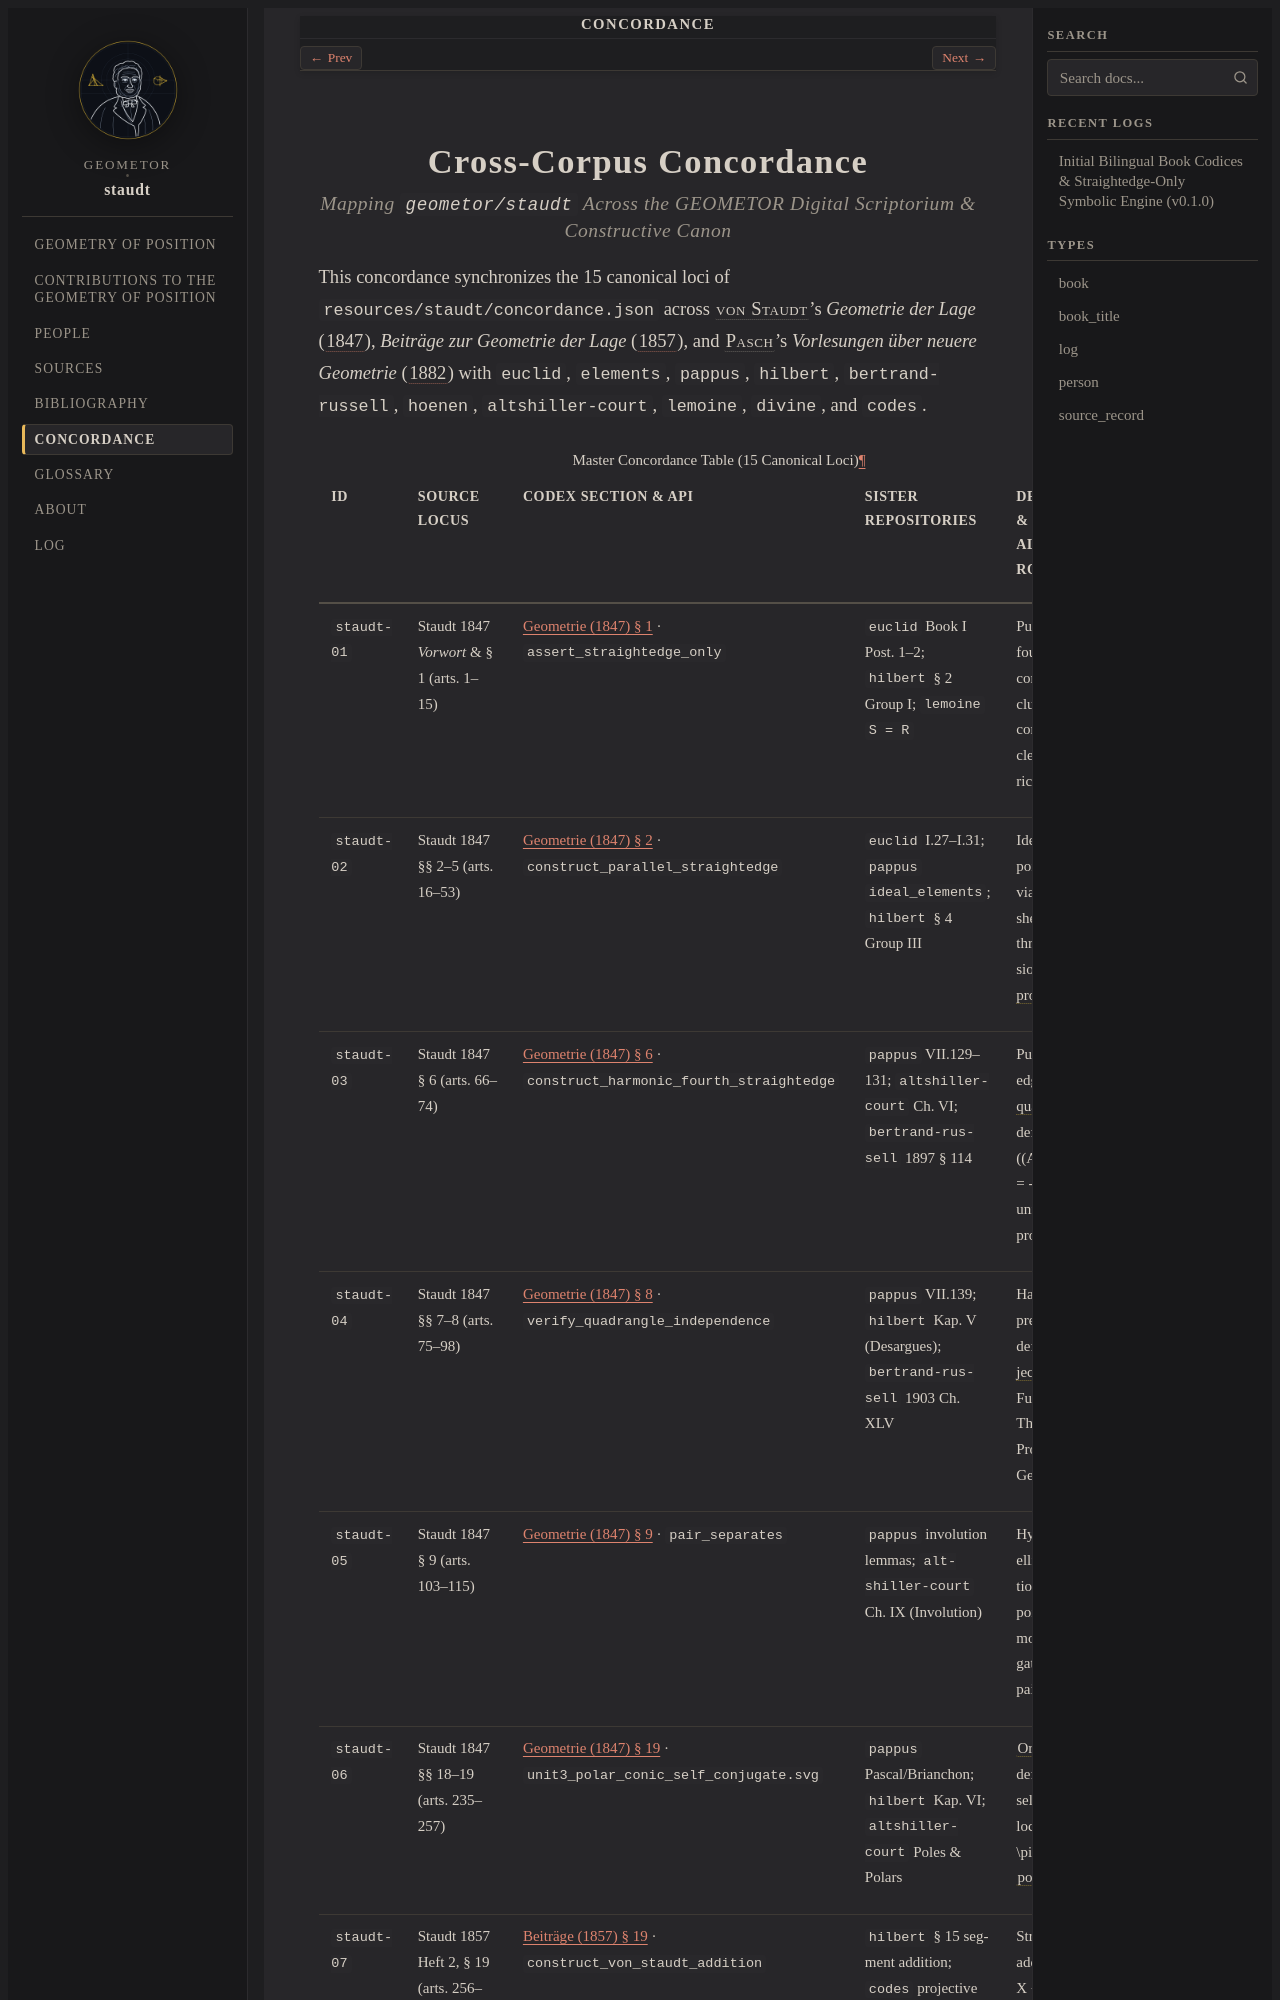

repository: geometor/staudt · page: concordance.html · generator: sphinx

:navigation: header
:order: 14
:nav_title: Concordance

.. _concordance:

Cross-Corpus Concordance
========================

.. rubric:: Mapping ``geometor/staudt`` Across the GEOMETOR Digital Scriptorium & Constructive Canon

This concordance synchronizes the 15 canonical loci of ``resources/staudt/concordance.json`` across :person:`von Staudt <staudt>`'s *Geometrie der Lage* (:cite:`1847 <staudt:1847>`), *Beiträge zur Geometrie der Lage* (:cite:`1857 <staudt:1857>`), and :person:`Pasch <pasch>`'s *Vorlesungen über neuere Geometrie* (:cite:`1882 <pasch:1882>`) with ``euclid``, ``elements``, ``pappus``, ``hilbert``, ``bertrand-russell``, ``hoenen``, ``altshiller-court``, ``lemoine``, ``divine``, and ``codes``.

.. list-table:: Master Concordance Table (15 Canonical Loci)
   :header-rows: 1
   :widths: 12 22 22 20 24
